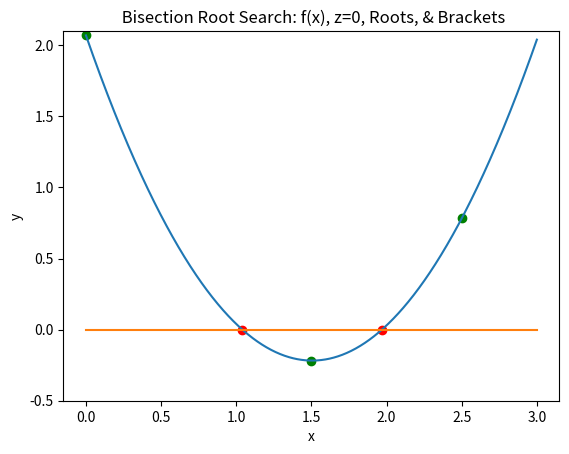

Generate this figure with matplotlib:
%matplotlib inline
import numpy as np
import matplotlib.pyplot as plt

def function_for_roots(x):
        a = 1.01
        b = -3.04
        c = 2.07
        return a*x**2 + b*x + c  #get the roots of ax^2 + bx + c

def check_initial_values(f, x_min, x_max, tol):
    
    #check our initial guesses
    y_min = f(x_min)
    y_max = f(x_max)
    
    #check that x_min and x_max contain a zero crossing
    if(y_min*y_max>=0.0):
        print("No zero crossing found in the range = ", x_min, x_max)
        s = "f(%f) = %f, f(%f) = %f" % (x_min, y_min, x_max, y_max)
        print(s)
        return 0
    
    #if x_min is a root, then return flag == 1
    if(np.fabs(y_min)<tol):
        return 1
    
    #if x_max is a root, then return flag == 2
    if(np.fabs(y_max)<tol):
        return 2
    
    #if we reach this point, the bracket is valid and will return 3
    return 3

def bisection_root_finding(f, x_min_start, x_max_start, tol):
    
    # this function uses bisection search to find a root
    
    x_min = x_min_start        #minimum x in bracket
    x_max = x_max_start        #maximum x in bracket
    x_mid = 0.0                #mid point
    
    y_min = f(x_min)           #function value at x_min
    y_max = f(x_max)           #function value at x_max
    y_mid = 0.0                #function value at mid point
    
    imax = 10000               #set a maximum number of iterations
    i = 0                      #iteration counter
    
    #check the initial values
    flag = check_initial_values(f, x_min, x_max, tol)
    if(flag==0):
        print("Error in bisection_root_finding().")
        raise ValueError('Initial values invalid', x_min, x_max)
    elif(flag==1):
        #lucky guess
        return x_min
    elif(flag==2):
        return x_max
    
    #if we reach here, then we need to conduct the search
    
    #set a flag
    flag = 1
    
    #enter a while loop
    while(flag):
        x_mid = 0.5*(x_min+x_max)  #mid point
        y_mid = f(x_mid)           #function value at x_mid
        
        #check if x_mid is a root
        if(np.fabs(y_mid)<tol):
            flag = 0
        else:
            
            #x_mid is not a root
            #if the product of the function at the midpoint
            #and at one of the end points is greater than
            #zero, replace this end point
            if(f(x_min)*f(x_mid)>0):
                #replace x_min with x_mid
                x_min = x_mid
            else:
                #replace x_max with x_mid
                x_max = x_mid
                
        #print out the iteration
        print(x_min, f(x_min), x_max, f(x_max))
        
        #count the iteration
        i += 1
        
        #if we have exceeded the max number of iterations, exit
        if(i>imax):
            print("Exceeded max number of iterations =", i)
            s = "Min bracket f(%f) = %f" % (x_min, f(x_min))
            print(s)
            s = "Max bracket f(%f) = %f" % (x_max, f(x_max))
            print(s)
            s = "Mid bracket f(%f) = %f" % (x_mid, f(x_mid))
            print(s)
            raise StopIteration('Stopping iterations after ', i)
            
    print("Number of iterations", i)
            
    #we are done!
    return x_mid
        

#find first root

x_min = 0.0
x_max = 1.5
tolerance = 1.0e-6

#print the itinial guess
print(x_min, function_for_roots(x_min))
print(x_max, function_for_roots(x_max))

x_root = bisection_root_finding(function_for_roots, x_min, x_max, tolerance)
y_root = function_for_roots(x_root)

s = "Root found with y(%f) = %f" % (x_root, y_root)
print(s)

#find second root

x_min = 1.5
x_max = 2.5
tolerance = 1.0e-6

#print the itinial guess
print(x_min, function_for_roots(x_min))
print(x_max, function_for_roots(x_max))

x_root = bisection_root_finding(function_for_roots, x_min, x_max, tolerance)
y_root = function_for_roots(x_root)

s = "Root found with y(%f) = %f" % (x_root, y_root)
print(s)

x = np.linspace(0, 3, 1000)          #x-entries
y = (1.01)*x**2 + (-3.04)*x + (2.07) #f(x)
z = x*(0.0)                          #z=0
a = [1.969032, 1.040869]             #x part root points
b = [.000001, .000001]               #y part root points
c = [0, 1.5, 2.5]                    #initial bracket points x part
d = [2.07, -.2175, .7825]            #initial bracket points y part
plt.ylim([-.5, 2.1])                 #set y limit
plt.plot(x, y)                       #plot x vs f(x)
plt.plot(x, z)                       #plot z = 0
plt.scatter(a, b, color="red")       #plot roots red
plt.scatter(c, d, color="green")     #plot brackets green
plt.xlabel("x")
plt.ylabel("y")
plt.title(" Bisection Root Search: f(x), z=0, Roots, & Brackets")

